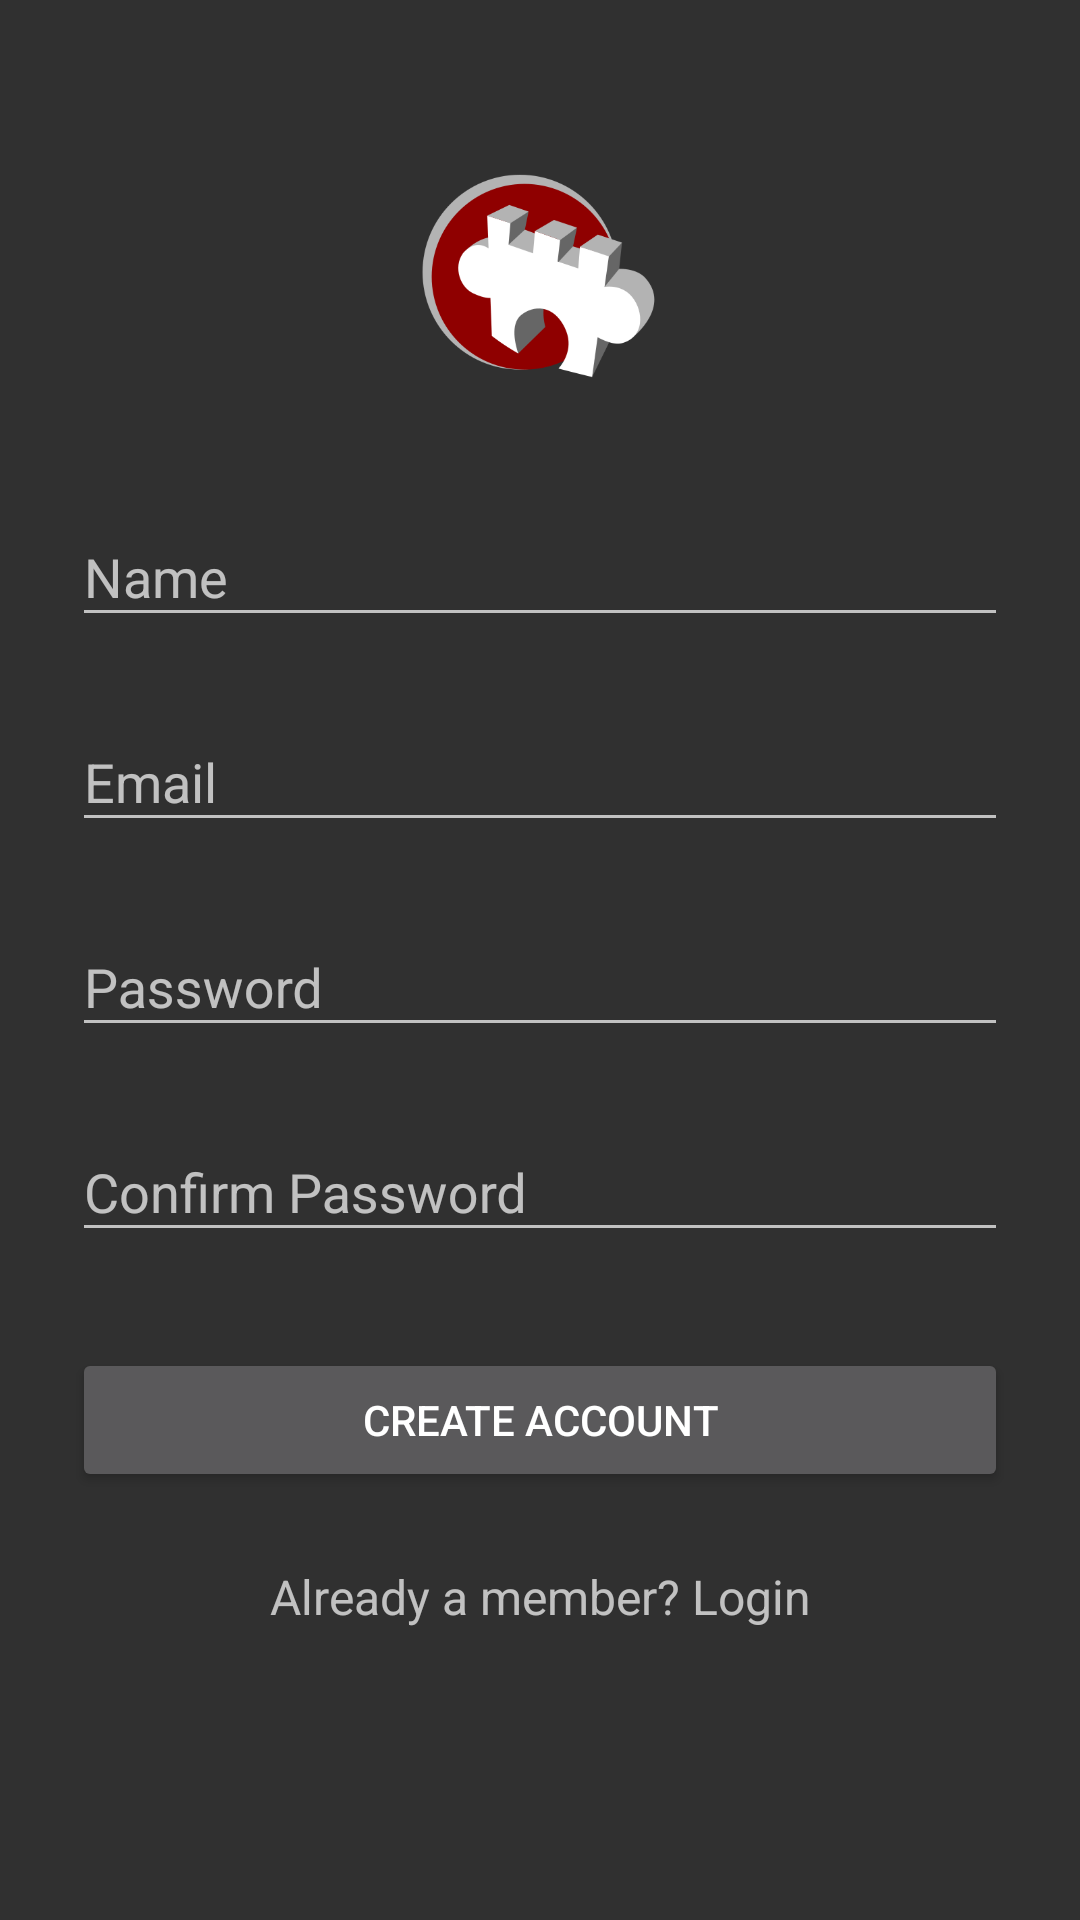

Here is an Android app screen rendered from its layout file. Give the layout XML and the strings, colors and styles it references.
<!-- AndroidManifest.xml: activity theme Theme.AppCompat.NoActionBar -->
<!-- res/layout/activity_register.xml -->
<?xml version="1.0" encoding="utf-8"?>
<ScrollView
    xmlns:android="http://schemas.android.com/apk/res/android"
    android:layout_width="fill_parent"
    android:layout_height="fill_parent"
    android:fitsSystemWindows="true">

    <LinearLayout
        android:orientation="vertical"
        android:layout_width="match_parent"
        android:layout_height="wrap_content"
        android:paddingTop="56dp"
        android:paddingLeft="24dp"
        android:paddingRight="24dp">

        <ImageView android:src="@drawable/monuments_logo"
            android:layout_width="wrap_content"
            android:layout_height="72dp"
            android:layout_marginBottom="24dp"
            android:layout_gravity="center_horizontal" />

        
        <android.support.design.widget.TextInputLayout
            android:layout_width="match_parent"
            android:layout_height="wrap_content"
            android:layout_marginTop="8dp"
            android:layout_marginBottom="8dp">
            <EditText android:id="@+id/input_name"
                android:layout_width="match_parent"
                android:layout_height="wrap_content"
                android:inputType="textCapWords"
                android:hint="Name" />
        </android.support.design.widget.TextInputLayout>

        
        <android.support.design.widget.TextInputLayout
            android:layout_width="match_parent"
            android:layout_height="wrap_content"
            android:layout_marginTop="8dp"
            android:layout_marginBottom="8dp">
            <EditText android:id="@+id/input_email"
                android:layout_width="match_parent"
                android:layout_height="wrap_content"
                android:inputType="textEmailAddress"
                android:hint="Email" />
        </android.support.design.widget.TextInputLayout>

        
        <android.support.design.widget.TextInputLayout
            android:layout_width="match_parent"
            android:layout_height="wrap_content"
            android:layout_marginTop="8dp"
            android:layout_marginBottom="8dp">
            <EditText android:id="@+id/input_password"
                android:layout_width="match_parent"
                android:layout_height="wrap_content"
                android:inputType="textPassword"
                android:hint="Password"/>
        </android.support.design.widget.TextInputLayout>

        
        <android.support.design.widget.TextInputLayout
            android:layout_width="match_parent"
            android:layout_height="wrap_content"
            android:layout_marginTop="8dp"
            android:layout_marginBottom="8dp">
            <EditText android:id="@+id/input_password_confirm"
                android:layout_width="match_parent"
                android:layout_height="wrap_content"
                android:inputType="textPassword"
                android:hint="Confirm Password"/>
        </android.support.design.widget.TextInputLayout>

        
        <android.support.v7.widget.AppCompatButton
            android:id="@+id/btn_signup"
            android:layout_width="fill_parent"
            android:layout_height="wrap_content"
            android:layout_marginTop="24dp"
            android:layout_marginBottom="24dp"
            android:padding="12dp"
            android:text="Create Account"/>

        <TextView android:id="@+id/link_login"
            android:layout_width="fill_parent"
            android:layout_height="wrap_content"
            android:layout_marginBottom="24dp"
            android:text="Already a member? Login"
            android:gravity="center"
            android:textSize="16dip"/>

    </LinearLayout>
</ScrollView>
<!-- resources referenced by this layout -->
<resources>
  <!-- drawable monuments_logo: png bitmap (drawable, 22370 bytes) -->
</resources>
